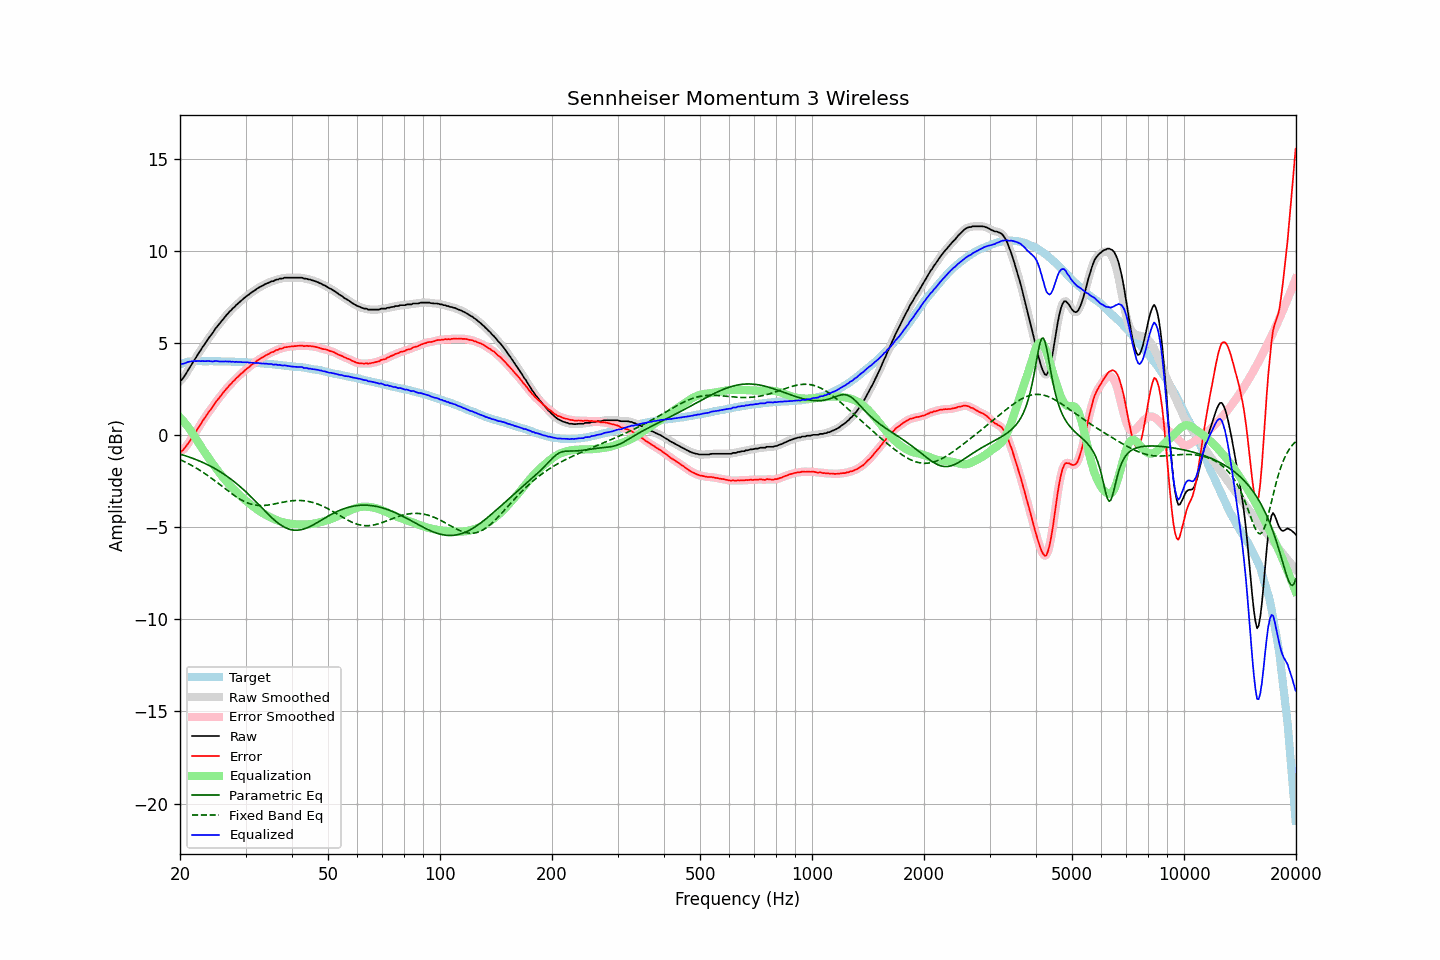

Values plotted in this chart, from the file beside it:
frequency, raw, error, smoothed, error_smoothed, equalization, parametric_eq, fixed_band_eq, equalized_raw, equalized_smoothed, target
20.00, 2.94, -0.91, 2.92, -0.92, 0.96, -1.03, -1.33, 3.90, 3.88, 3.85
20.20, 3.00, -0.88, 3.01, -0.86, 0.87, -1.06, -1.37, 3.86, 3.88, 3.88
20.40, 3.11, -0.80, 3.12, -0.79, 0.77, -1.08, -1.41, 3.88, 3.89, 3.91
20.61, 3.23, -0.69, 3.24, -0.70, 0.67, -1.11, -1.45, 3.90, 3.90, 3.93
20.81, 3.38, -0.58, 3.38, -0.58, 0.56, -1.14, -1.50, 3.94, 3.94, 3.96
21.02, 3.53, -0.46, 3.52, -0.46, 0.45, -1.17, -1.54, 3.97, 3.97, 3.99
21.23, 3.66, -0.34, 3.66, -0.34, 0.33, -1.20, -1.59, 3.99, 3.99, 4.00
21.44, 3.80, -0.21, 3.80, -0.20, 0.21, -1.23, -1.63, 4.01, 4.01, 4.01
21.66, 3.94, -0.07, 3.94, -0.07, 0.07, -1.26, -1.68, 4.02, 4.02, 4.01
21.87, 4.09, 0.07, 4.08, 0.07, -0.06, -1.30, -1.73, 4.03, 4.02, 4.01
22.09, 4.22, 0.19, 4.23, 0.21, -0.20, -1.33, -1.78, 4.02, 4.03, 4.02
22.31, 4.37, 0.34, 4.36, 0.34, -0.34, -1.37, -1.83, 4.03, 4.02, 4.02
22.54, 4.50, 0.48, 4.50, 0.48, -0.48, -1.40, -1.89, 4.03, 4.02, 4.02
22.76, 4.63, 0.60, 4.64, 0.62, -0.62, -1.44, -1.94, 4.01, 4.02, 4.02
22.99, 4.78, 0.76, 4.77, 0.75, -0.75, -1.48, -2.00, 4.03, 4.02, 4.01
23.22, 4.90, 0.88, 4.90, 0.89, -0.88, -1.52, -2.06, 4.02, 4.02, 4.01
23.45, 5.03, 1.02, 5.03, 1.02, -1.01, -1.56, -2.12, 4.02, 4.02, 4.01
23.69, 5.15, 1.14, 5.16, 1.14, -1.14, -1.60, -2.18, 4.02, 4.02, 4.01
23.92, 5.29, 1.28, 5.28, 1.26, -1.27, -1.64, -2.24, 4.02, 4.01, 4.01
24.16, 5.40, 1.38, 5.40, 1.38, -1.39, -1.69, -2.30, 4.01, 4.01, 4.02
24.40, 5.51, 1.49, 5.52, 1.50, -1.51, -1.74, -2.37, 4.00, 4.01, 4.02
24.65, 5.64, 1.63, 5.64, 1.63, -1.63, -1.78, -2.43, 4.00, 4.01, 4.01
24.89, 5.78, 1.77, 5.77, 1.76, -1.75, -1.83, -2.50, 4.03, 4.02, 4.01
25.14, 5.89, 1.88, 5.89, 1.88, -1.87, -1.88, -2.56, 4.02, 4.02, 4.01
25.39, 5.99, 1.98, 5.99, 1.99, -1.98, -1.93, -2.63, 4.00, 4.01, 4.01
25.65, 6.10, 2.09, 6.10, 2.09, -2.10, -1.99, -2.70, 4.00, 4.00, 4.01
25.91, 6.20, 2.21, 6.21, 2.21, -2.21, -2.04, -2.77, 3.99, 4.00, 4.00
26.16, 6.32, 2.32, 6.32, 2.32, -2.32, -2.10, -2.84, 4.00, 4.00, 4.00
26.43, 6.43, 2.43, 6.42, 2.43, -2.42, -2.16, -2.90, 4.00, 4.00, 4.00
26.69, 6.53, 2.53, 6.53, 2.53, -2.52, -2.22, -2.97, 4.00, 4.00, 4.00
26.96, 6.62, 2.62, 6.62, 2.63, -2.62, -2.28, -3.04, 3.99, 4.00, 4.00
27.23, 6.73, 2.73, 6.72, 2.72, -2.72, -2.35, -3.10, 4.00, 3.99, 3.99
27.50, 6.80, 2.80, 6.80, 2.81, -2.82, -2.41, -3.17, 3.98, 3.99, 3.99
27.77, 6.90, 2.91, 6.89, 2.91, -2.91, -2.48, -3.23, 3.99, 3.98, 3.98
28.05, 6.97, 2.99, 6.98, 3.00, -3.00, -2.55, -3.29, 3.97, 3.98, 3.98
28.33, 7.07, 3.10, 7.06, 3.08, -3.08, -2.62, -3.35, 3.98, 3.98, 3.97
28.62, 7.14, 3.17, 7.14, 3.17, -3.17, -2.69, -3.41, 3.97, 3.97, 3.97
28.90, 7.22, 3.25, 7.22, 3.25, -3.25, -2.77, -3.46, 3.97, 3.97, 3.97
29.19, 7.30, 3.34, 7.29, 3.33, -3.33, -2.84, -3.51, 3.97, 3.96, 3.96
29.48, 7.37, 3.40, 7.37, 3.41, -3.41, -2.92, -3.56, 3.96, 3.96, 3.97
29.78, 7.45, 3.49, 7.45, 3.49, -3.49, -3.00, -3.60, 3.96, 3.96, 3.96
30.08, 7.52, 3.56, 7.51, 3.56, -3.56, -3.08, -3.64, 3.96, 3.95, 3.96
30.38, 7.59, 3.64, 7.58, 3.63, -3.63, -3.16, -3.68, 3.95, 3.95, 3.94
30.68, 7.64, 3.69, 7.65, 3.71, -3.70, -3.25, -3.71, 3.93, 3.94, 3.94
30.99, 7.72, 3.78, 7.71, 3.77, -3.77, -3.33, -3.74, 3.94, 3.94, 3.93
31.30, 7.78, 3.84, 7.77, 3.84, -3.84, -3.42, -3.77, 3.93, 3.93, 3.93
31.61, 7.83, 3.90, 7.83, 3.91, -3.91, -3.51, -3.78, 3.92, 3.92, 3.93
31.93, 7.89, 3.97, 7.89, 3.97, -3.97, -3.60, -3.80, 3.91, 3.92, 3.92
32.24, 7.96, 4.05, 7.95, 4.04, -4.04, -3.69, -3.81, 3.92, 3.92, 3.91
32.57, 8.01, 4.10, 8.01, 4.10, -4.10, -3.78, -3.82, 3.91, 3.91, 3.91
32.89, 8.06, 4.15, 8.06, 4.15, -4.15, -3.87, -3.82, 3.90, 3.90, 3.90
33.22, 8.10, 4.20, 8.10, 4.21, -4.21, -3.96, -3.82, 3.89, 3.89, 3.89
33.55, 8.15, 4.26, 8.15, 4.26, -4.26, -4.04, -3.82, 3.89, 3.89, 3.89
33.89, 8.20, 4.32, 8.19, 4.31, -4.31, -4.13, -3.81, 3.89, 3.88, 3.88
34.23, 8.24, 4.36, 8.23, 4.36, -4.36, -4.22, -3.81, 3.88, 3.87, 3.88
34.57, 8.27, 4.40, 8.28, 4.41, -4.41, -4.31, -3.79, 3.86, 3.87, 3.87
34.92, 8.31, 4.45, 8.31, 4.45, -4.45, -4.39, -3.78, 3.86, 3.86, 3.85
35.27, 8.36, 4.50, 8.34, 4.49, -4.49, -4.47, -3.77, 3.86, 3.85, 3.85
35.62, 8.36, 4.52, 8.38, 4.54, -4.54, -4.55, -3.75, 3.82, 3.84, 3.84
35.97, 8.41, 4.58, 8.40, 4.57, -4.57, -4.63, -3.73, 3.83, 3.83, 3.83
... 635 more rows
